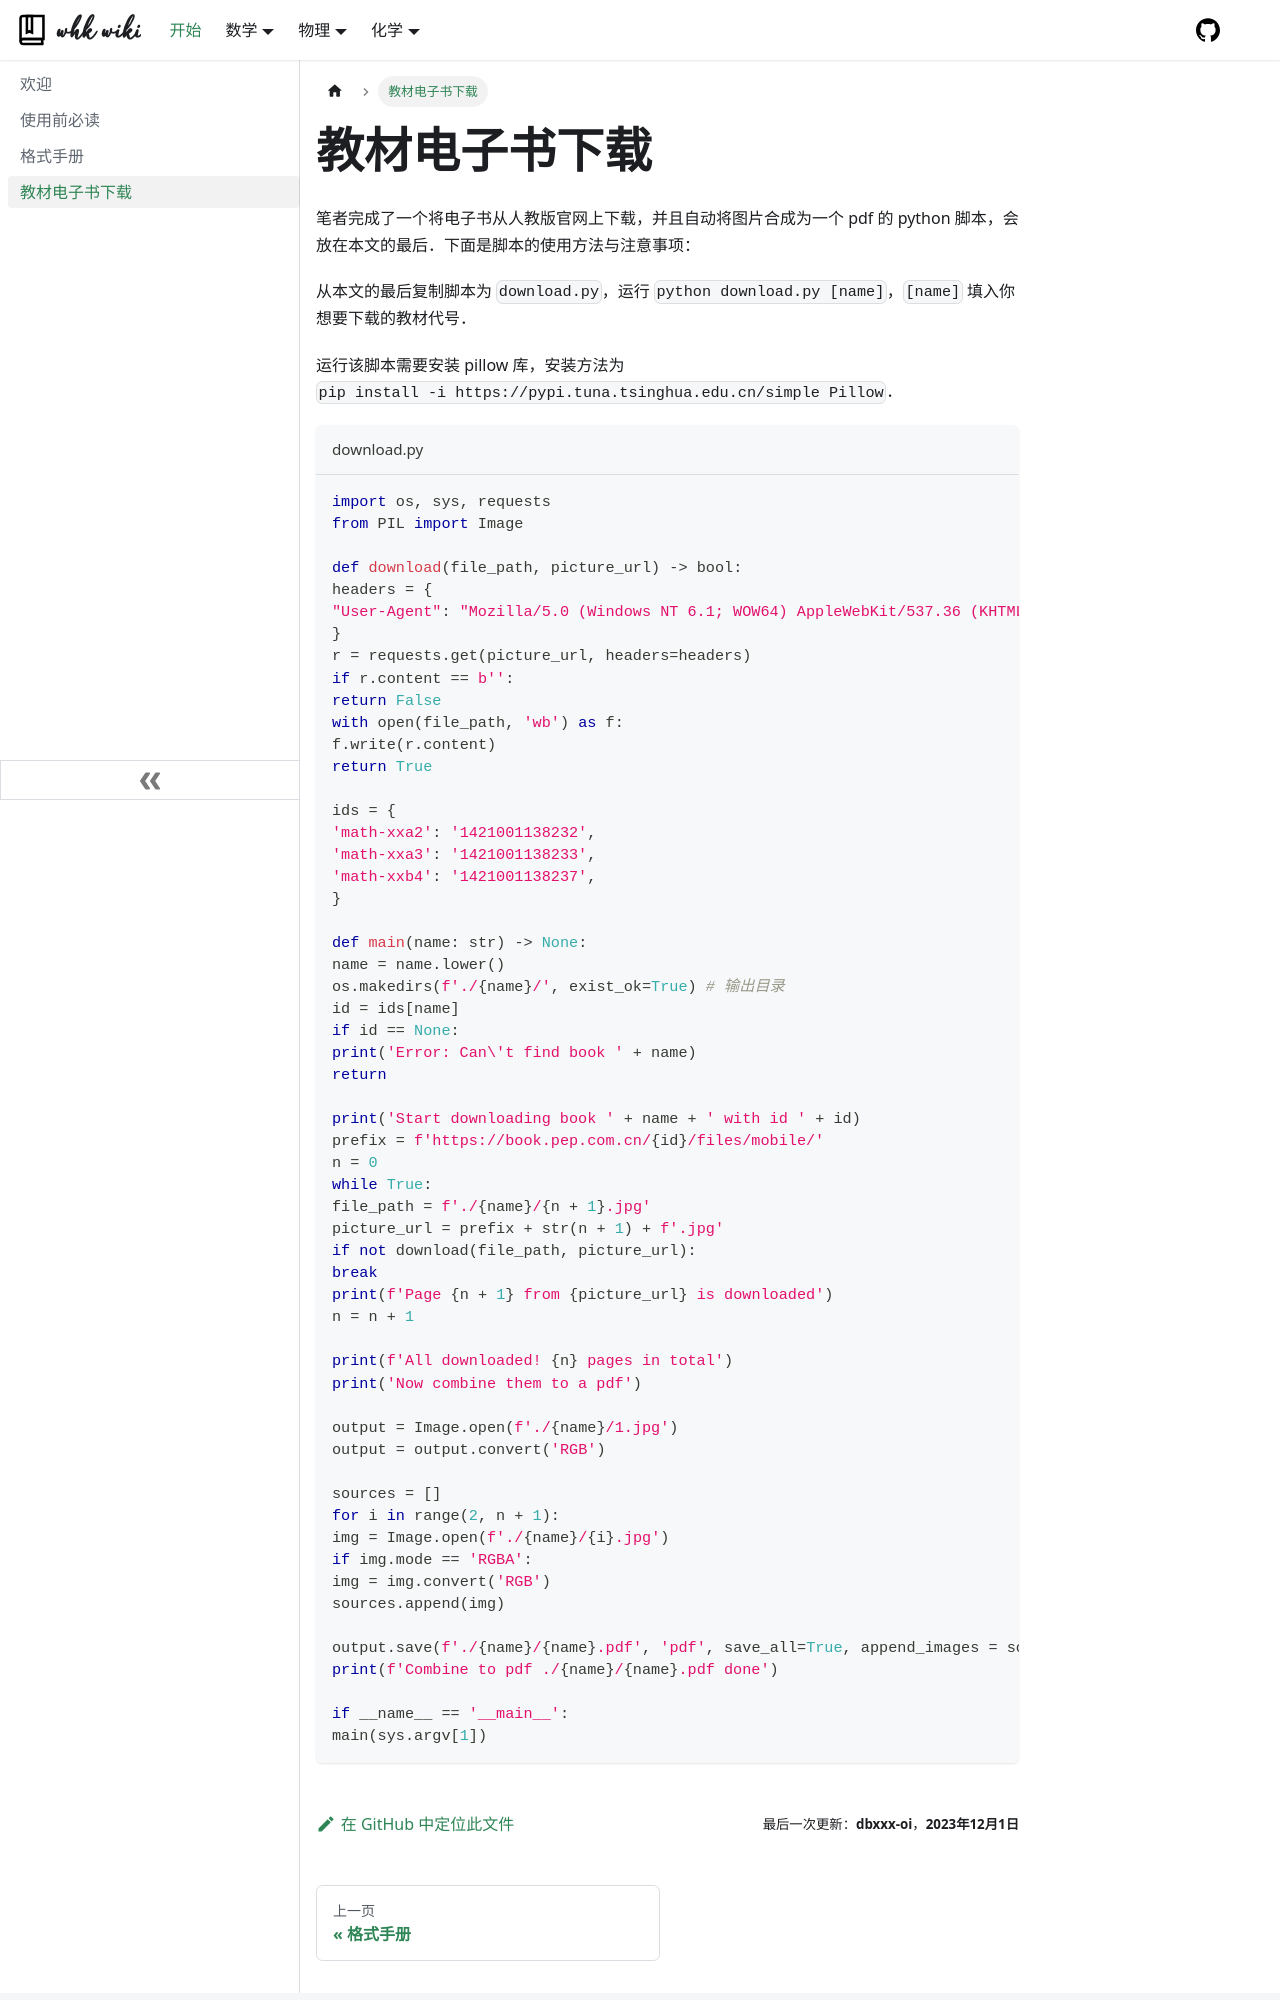

repository: whk-wiki/whk-wiki · page: intro/book.html · generator: docusaurus

---
sidebar_position: 4
---

# 教材电子书下载

笔者完成了一个将电子书从人教版官网上下载，并且自动将图片合成为一个 pdf 的 python 脚本，会放在本文的最后．下面是脚本的使用方法与注意事项：

从本文的最后复制脚本为 `download.py`，运行 `python download.py [name]`，`[name]` 填入你想要下载的教材代号．

运行该脚本需要安装 pillow 库，安装方法为 `pip install -i https://pypi.tuna.tsinghua.edu.cn/simple Pillow`．

```python title="download.py"
import os, sys, requests
from PIL import Image

def download(file_path, picture_url) -> bool:
	headers = {
		"User-Agent": "Mozilla/5.0 (Windows NT 6.1; WOW64) AppleWebKit/537.36 			(KHTML, like Gecko) Chrome/63.0.3239.132 Safari/537.36 QIHU 360SE",
	}
	r = requests.get(picture_url, headers=headers)
	if r.content == b'':
		return False
	with open(file_path, 'wb') as f:
		f.write(r.content)
	return True

ids = {
	'math-xxa2': '1421001138232',
	'math-xxa3': '1421001138233',
	'math-xxb4': '1421001138237',
}

def main(name: str) -> None:
	name = name.lower()
	os.makedirs(f'./{name}/', exist_ok=True)  # 输出目录
	id = ids[name]
	if id == None:
		print('Error: Can\'t find book ' + name)
		return

	print('Start downloading book ' + name + ' with id ' + id)
	prefix = f'https://book.pep.com.cn/{id}/files/mobile/'
	n = 0
	while True:
		file_path = f'./{name}/{n + 1}.jpg'
		picture_url = prefix + str(n + 1) + f'.jpg'
		if not download(file_path, picture_url):
			break
		print(f'Page {n + 1} from {picture_url} is downloaded')
		n = n + 1

	print(f'All downloaded! {n} pages in total')
	print('Now combine them to a pdf')

	output = Image.open(f'./{name}/1.jpg')
	output = output.convert('RGB')

	sources = []
	for i in range(2, n + 1):
		img = Image.open(f'./{name}/{i}.jpg')
		if img.mode == 'RGBA':
			img = img.convert('RGB')
		sources.append(img)
